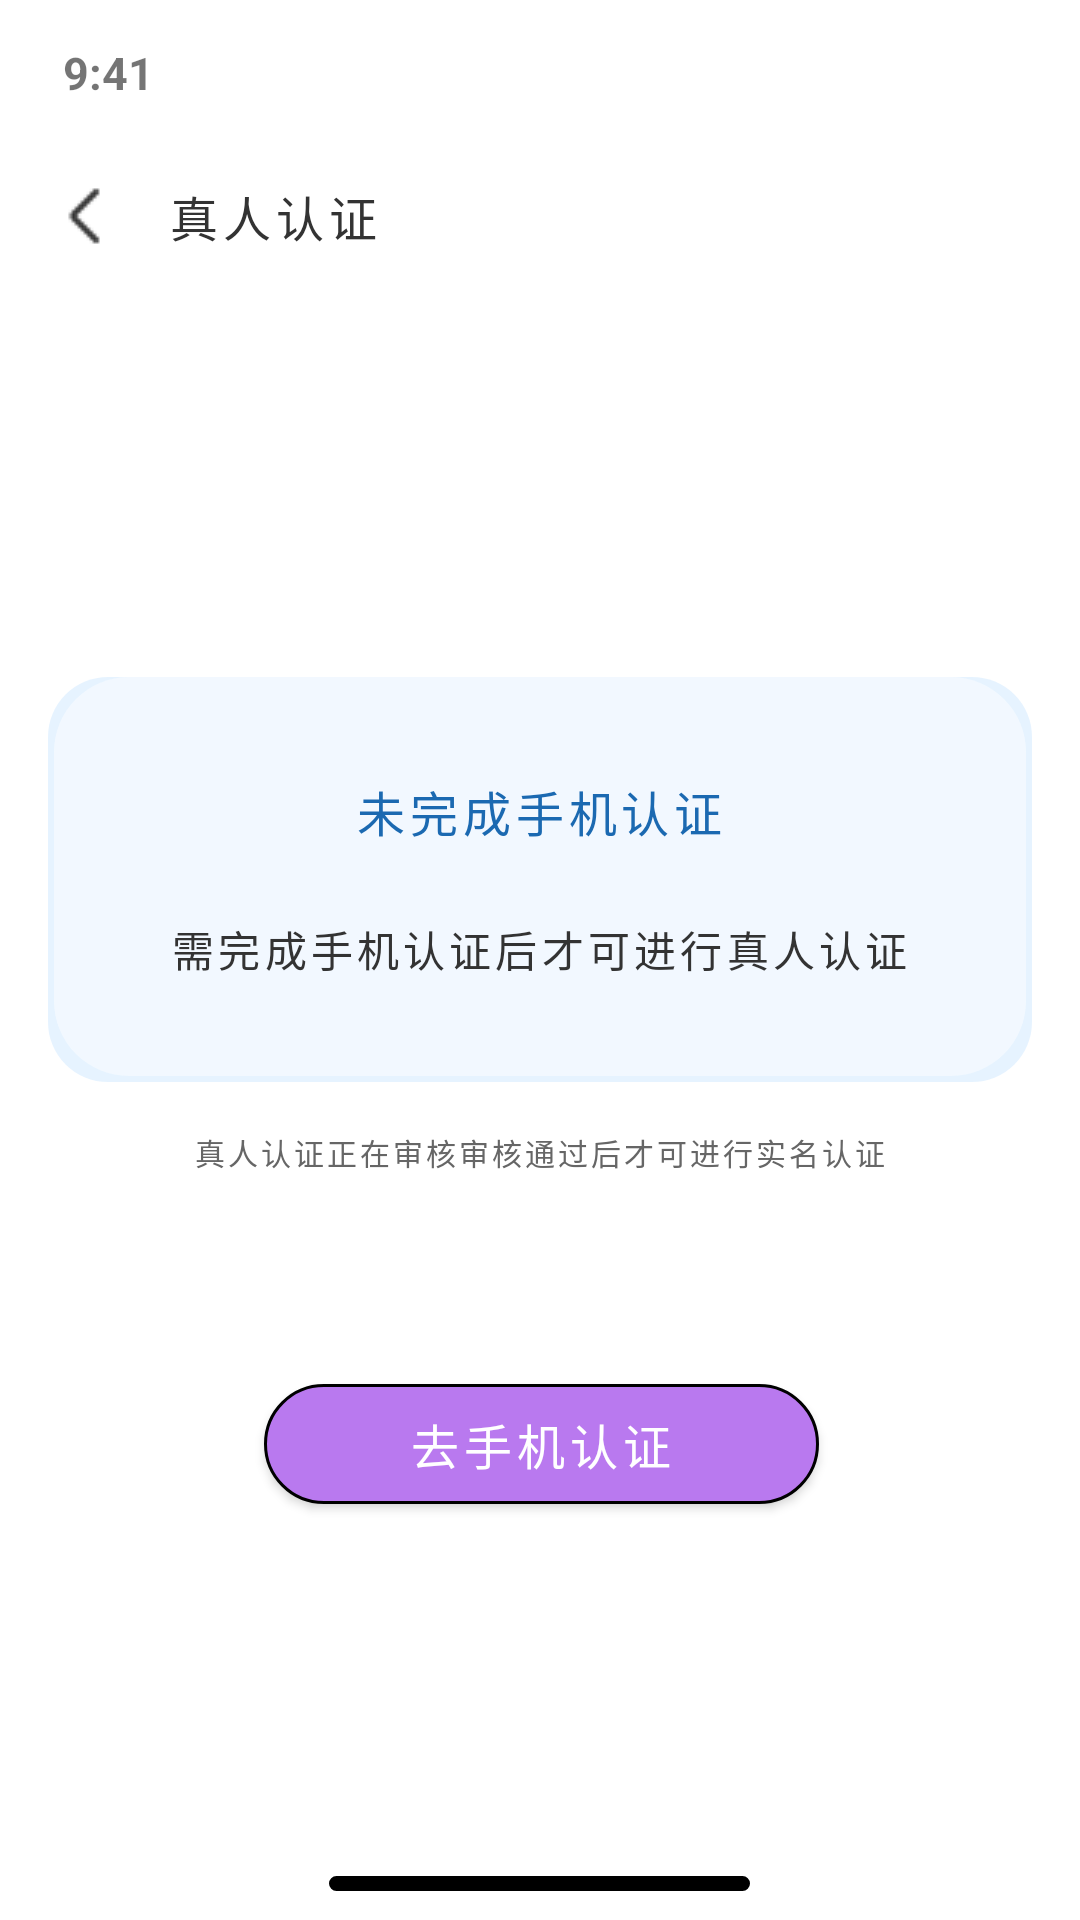

Android layout source for this screen:
<!-- AndroidManifest.xml: application theme Theme.Test_orz -->
<!-- res/layout/authentication_f.xml -->
<?xml version="1.0" encoding="utf-8"?>
<LinearLayout xmlns:android="http://schemas.android.com/apk/res/android"
    xmlns:tools="http://schemas.android.com/tools"
    android:layout_width="match_parent"
    android:layout_height="match_parent"
    android:background="#FFFFFF"
    android:orientation="vertical"
    xmlns:app="http://schemas.android.com/apk/res-auto">

    <LinearLayout
        android:layout_width="match_parent"
        android:layout_height="wrap_content"
        android:background="@color/white"
        android:orientation="vertical"
        tools:ignore="MissingConstraints">

        <TextView
            android:id="@+id/textView"
            android:layout_width="match_parent"
            android:layout_height="wrap_content"
            android:layout_weight="1"
            android:paddingStart="21dp"
            android:paddingTop="14dp"
            android:paddingBottom="12dp"
            android:text="9:41"
            android:textSize="15sp"
            android:textStyle="bold"
            app:layout_constraintStart_toStartOf="parent"
            app:layout_constraintTop_toTopOf="parent"
            tools:ignore="MissingConstraints" />

        <LinearLayout
            android:layout_width="match_parent"
            android:layout_height="wrap_content"
            android:layout_weight="1"
            android:orientation="horizontal"
            app:layout_constraintTop_toTopOf="parent"
            tools:ignore="MissingConstraints,UseCompoundDrawables">


            <ImageView
                android:id="@+id/imageView33"
                android:layout_width="wrap_content"
                android:layout_height="wrap_content"
                android:layout_marginStart="16dp"
                android:layout_gravity="center"
                android:paddingTop="10dp"
                android:paddingBottom="10dp"
                app:srcCompat="@drawable/group5a" />

            <TextView
                android:id="@+id/textView333"
                android:layout_width="match_parent"
                android:layout_height="wrap_content"
                android:paddingEnd="45dp"
                android:paddingTop="14dp"
                android:layout_marginStart="16dp"
                android:paddingBottom="14dp"
                android:letterSpacing="0.1"
                android:text="真人认证"
                android:textColor="#333333"
                android:textSize="16sp"
                tools:ignore="MissingConstraints" />

        </LinearLayout>
    </LinearLayout>

    <LinearLayout
        android:layout_width="match_parent"
        android:layout_height="match_parent"
        android:layout_weight="1"
        android:background="#FFFFFF"
        android:orientation="vertical">

        <LinearLayout
            android:layout_width="match_parent"
            android:layout_height="wrap_content"
            android:layout_marginTop="128dp"
            android:layout_marginStart="16dp"
            android:layout_marginEnd="16dp"
            android:background="@drawable/shape_1"
            android:orientation="vertical">


            <TextView
                android:id="@+id/textView156"
                android:layout_width="wrap_content"
                android:layout_height="wrap_content"
                android:layout_gravity="center"
                android:layout_marginTop="33dp"
                android:textSize="16sp"
                android:textColor="#1B69B1"
                android:letterSpacing="0.1"
                android:text="未完成手机认证" />

            <TextView
                android:id="@+id/textView157"
                android:layout_width="wrap_content"
                android:layout_height="wrap_content"
                android:layout_gravity="center"
                android:layout_marginTop="24dp"
                android:layout_marginBottom="32dp"
                android:textSize="14sp"
                android:letterSpacing="0.1"
                android:textColor="#333333"
                android:text="需完成手机认证后才可进行真人认证" />
        </LinearLayout>

        <TextView
            android:id="@+id/textView159"
            android:layout_width="wrap_content"
            android:layout_height="wrap_content"
            android:layout_gravity="center"
            android:layout_marginTop="16dp"
            android:textSize="10sp"
            android:textColor="#666666"
            android:letterSpacing="0.1"
            android:text="真人认证正在审核审核通过后才可进行实名认证" />

        <android.widget.Button
            android:id="@+id/btn2"
            android:layout_width="match_parent"
            android:layout_height="40dp"
            android:layout_marginStart="88dp"
            android:layout_marginTop="70dp"
            android:layout_marginEnd="87dp"
            android:background="@drawable/next"
            android:text="去手机认证"
            android:letterSpacing="0.1"
            android:textColor="#FFFFFF"
            android:textSize="16sp"
            app:layout_constraintTop_toTopOf="parent"
            tools:ignore="MissingConstraints"
            tools:layout_editor_absoluteX="88dp" />


    </LinearLayout>

    <RelativeLayout
        android:layout_width="match_parent"
        android:layout_height="34dp"
        android:layout_marginBottom="0dp"
        android:background="@color/white"
        android:gravity="center"
        app:layout_constraintTop_toTopOf="parent"
        tools:ignore="MissingConstraints">

        <TextView
            android:id="@+id/textView12"
            android:layout_width="140.43dp"
            android:layout_height="5dp"
            android:layout_marginTop="10dp"
            android:background="@drawable/shape4"
            android:text="TextView" />

    </RelativeLayout>



</LinearLayout>
<!-- resources referenced by this layout -->
<resources>
  <color name="white">#FFFFFFFF</color>
  <!-- drawable group5a: png bitmap (drawable, 269 bytes) -->
  <!-- drawable next (drawable) -->
  <?xml version="1.0" encoding="utf-8"?>
  <shape
      xmlns:android="http://schemas.android.com/apk/res/android"
      android:shape="rectangle">
  
      <solid android:color="#B979EF" />
      <corners
          android:bottomLeftRadius="25dp"
          android:bottomRightRadius="25dp"
          android:topLeftRadius="25dp"
          android:topRightRadius="25dp" />
      <stroke
          android:width="1dp"
          android:color="@color/border_color" />
  </shape>
  <!-- drawable shape4 (drawable) -->
  <?xml version="1.0" encoding="utf-8"?>
  <shape
      xmlns:android="http://schemas.android.com/apk/res/android"
      android:shape="rectangle">
  
      <solid android:color="#000000" />
      <corners
          android:bottomLeftRadius="25dp"
          android:bottomRightRadius="25dp"
          android:topLeftRadius="25dp"
          android:topRightRadius="25dp" />
      <stroke
          android:width="1dp"
          android:color="@color/border_color" />
  </shape>
  <!-- drawable shape_1 (drawable) -->
  <?xml version="1.0" encoding="utf-8"?>
  <layer-list xmlns:android="http://schemas.android.com/apk/res/android">
      <item>
          <shape android:shape="rectangle">
              <padding
                  android:bottom="2dp"
                  android:left="2dp"
                  android:right="2dp"
                  android:top="0dp" />
              <solid android:color="#2657ADFD" />
              <corners
                  android:bottomLeftRadius="20dp"
                  android:bottomRightRadius="20dp"
                  android:topLeftRadius="20dp"
                  android:topRightRadius="20dp" />
          </shape>
      </item>
  
      <item>
          <shape>
              <solid android:color="#CCF5FAFF" />
              <corners
                  android:bottomLeftRadius="25dp"
                  android:bottomRightRadius="25dp"
                  android:topLeftRadius="25dp"
                  android:topRightRadius="25dp" />
          </shape>
      </item>
  </layer-list>
  <style name="Theme.Test_orz" parent="Theme.MaterialComponents.DayNight.DarkActionBar">
          
          <item name="colorPrimary">@color/purple_500</item>
          <item name="colorPrimaryVariant">@color/purple_700</item>
          <item name="colorOnPrimary">@color/white</item>
          
          <item name="colorSecondary">@color/teal_200</item>
          <item name="colorSecondaryVariant">@color/teal_700</item>
          <item name="colorOnSecondary">@color/black</item>
          
          <item name="android:statusBarColor">?attr/colorPrimaryVariant</item>
          
      </style>
  <color name="purple_500">#FF6200EE</color>
  <color name="purple_700">#FF3700B3</color>
  <color name="teal_200">#FF03DAC5</color>
  <color name="teal_700">#FF018786</color>
  <color name="black">#FF000000</color>
</resources>
